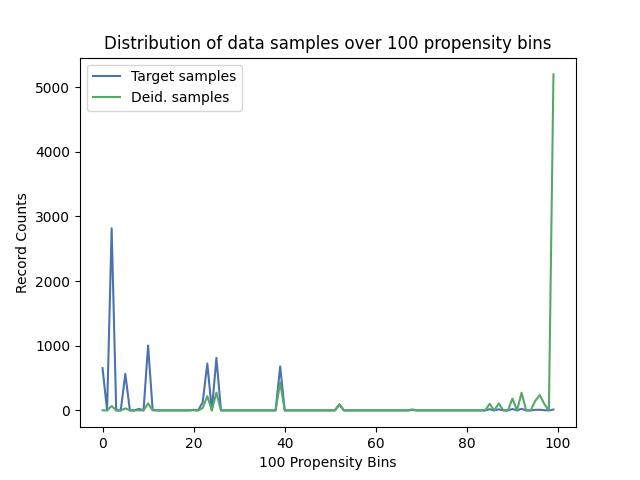

The table this chart was drawn from, first rows:
, Target samples, Deid. samples
0, 653, 2
1, 0, 0
2, 2816, 68
3, 0, 0
4, 0, 0
5, 565, 31
6, 0, 0
7, 0, 0
8, 24, 2
9, 0, 0
10, 1003, 107
11, 8, 1
12, 0, 0
13, 0, 0
14, 0, 0
15, 0, 0
16, 0, 0
17, 0, 0
18, 0, 0
19, 0, 0
20, 8, 2
21, 0, 0
22, 130, 37
23, 725, 221
24, 0, 0
25, 812, 275
26, 0, 0
27, 0, 0
28, 0, 0
29, 0, 0
30, 0, 0
31, 0, 0
32, 0, 0
33, 0, 0
34, 0, 0
35, 0, 0
36, 0, 0
37, 0, 0
38, 0, 0
39, 681, 433
40, 0, 0
41, 0, 0
42, 0, 0
43, 0, 0
44, 0, 0
45, 0, 0
46, 0, 0
47, 0, 0
48, 0, 0
49, 0, 0
50, 0, 0
51, 0, 0
52, 89, 97
53, 0, 0
54, 0, 0
55, 0, 0
56, 0, 0
57, 0, 0
58, 0, 0
59, 0, 0
... 40 more rows
